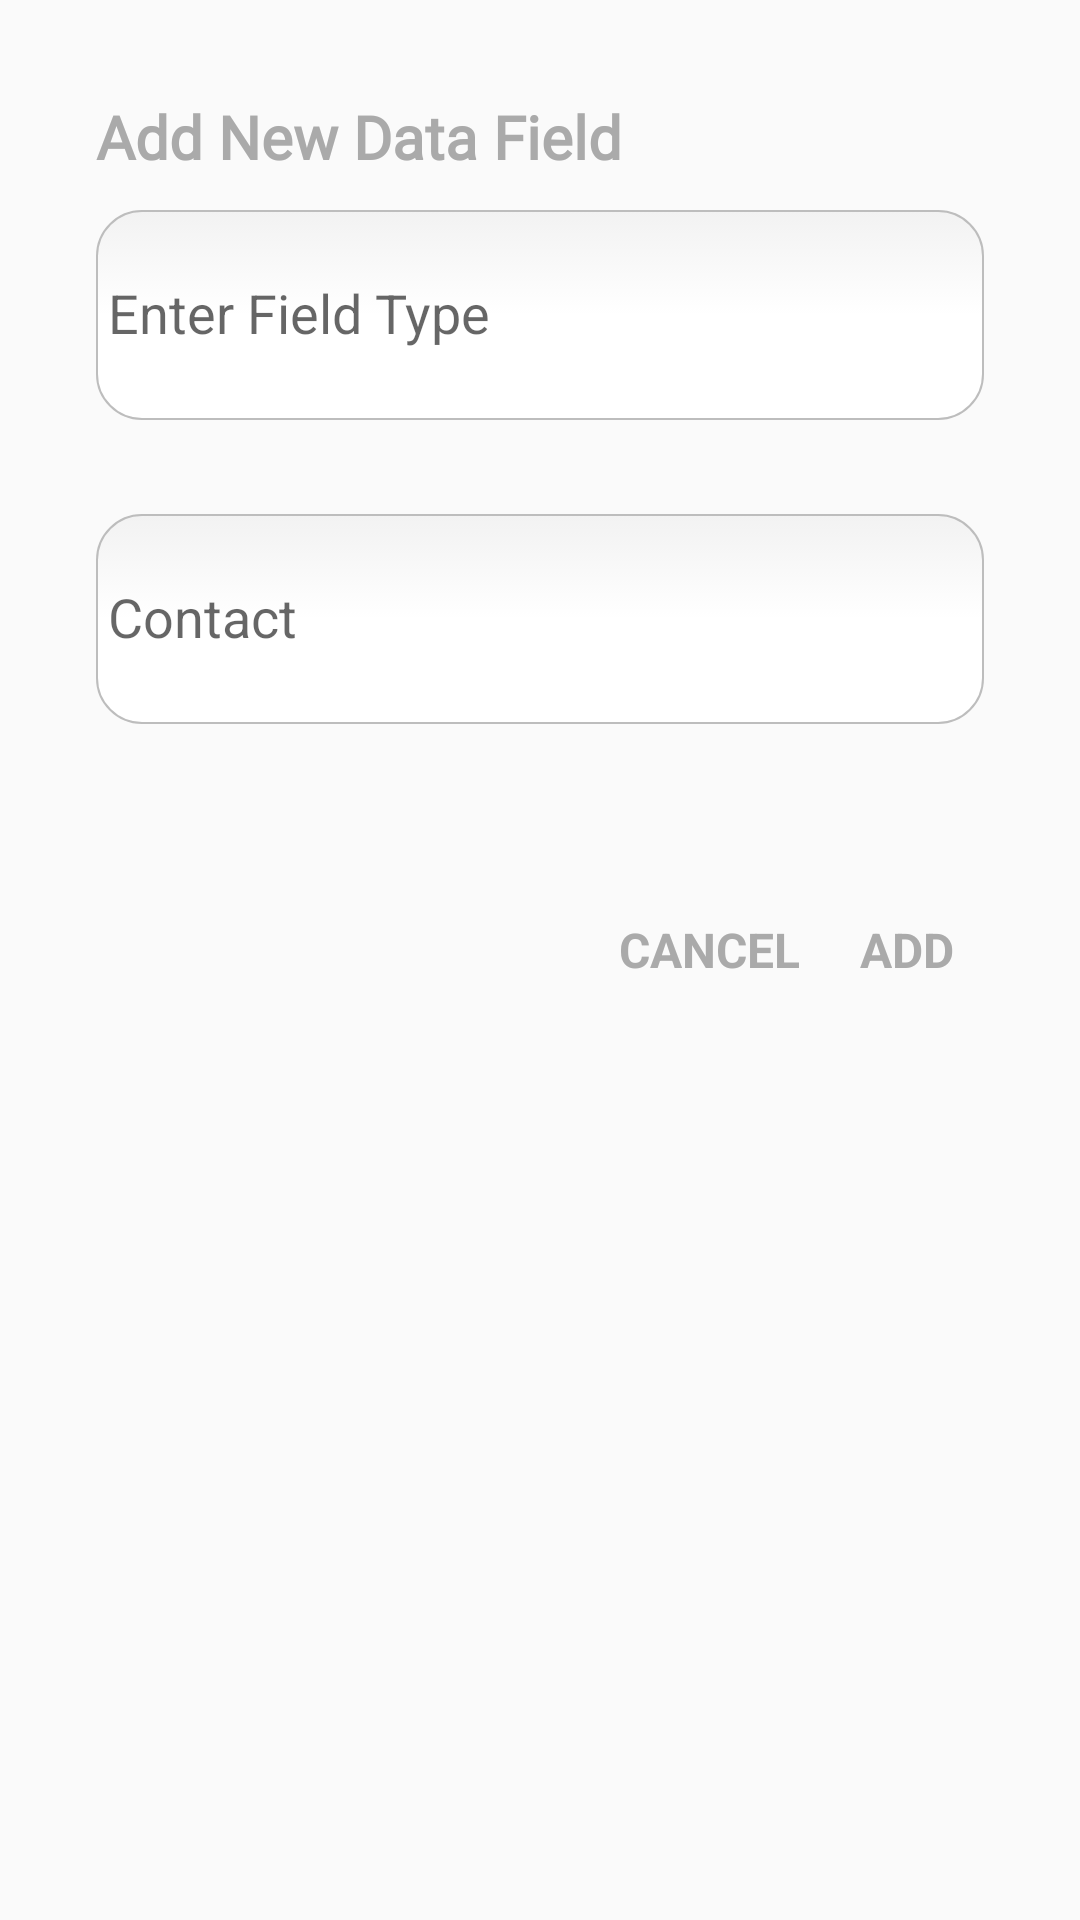

Here is an Android app screen rendered from its layout file. Give the layout XML and the strings, colors and styles it references.
<!-- AndroidManifest.xml: application theme AppTheme -->
<!-- res/layout/adddialog.xml -->
<LinearLayout android:layout_width="wrap_content"
    android:layout_height="wrap_content"
    xmlns:app="http://schemas.android.com/apk/res-auto"
    android:orientation="vertical"
    xmlns:android="http://schemas.android.com/apk/res/android"
    android:padding="32dp"
    android:id="@+id/addde"
    android:background="@android:color/transparent">

    <TextView
        android:layout_width="wrap_content"
        android:layout_height="wrap_content"
        android:text="Add New Data Field"
        android:textAppearance="@style/OpenSansTextStyle"
        android:textColor="@android:color/darker_gray"
        android:layout_marginRight="24dp"/>


    <com.google.android.material.textfield.TextInputLayout
        android:layout_width="match_parent"
        android:layout_height="wrap_content"
        android:id="@+id/na"
        app:errorEnabled="true"
        android:backgroundTint="#d3d3d3">
        <com.google.android.material.textfield.TextInputEditText
            android:layout_width="match_parent"
            android:layout_height="70dp"
            android:textColor="@android:color/holo_purple"
            android:hint="Enter Field Type"


            android:background="@drawable/backgraedit"
            android:id="@+id/detailtype"

            >

        </com.google.android.material.textfield.TextInputEditText>

    </com.google.android.material.textfield.TextInputLayout>

    <com.google.android.material.textfield.TextInputLayout
        android:layout_width="match_parent"
        android:layout_height="wrap_content"
        android:id="@+id/n"
        app:errorEnabled="true"
        android:backgroundTint="#d3d3d3">
        <com.google.android.material.textfield.TextInputEditText
            android:layout_width="match_parent"
            android:layout_height="70dp"
            android:textColor="@android:color/holo_purple"
            android:hint="Contact"


            android:background="@drawable/backgraedit"
            android:id="@+id/detail"

            >

        </com.google.android.material.textfield.TextInputEditText>

    </com.google.android.material.textfield.TextInputLayout>



    <LinearLayout
        android:layout_width="match_parent"
        android:layout_height="wrap_content"
        android:layout_marginTop="34dp"
        android:gravity="end"
        android:layout_marginBottom="10dp">

        <TextView
            android:layout_width="wrap_content"
            android:layout_height="wrap_content"
            android:padding="10dp"
            android:id="@+id/cancel"
            android:text="Cancel"
            android:clickable="true"
            android:foreground="?android:attr/selectableItemBackground"
            android:focusable="true"
            android:textSize="16sp"
            android:textAllCaps="true"
            android:textStyle="bold"
            android:textColor="@android:color/darker_gray"/>

        <TextView
            android:layout_width="wrap_content"
            android:layout_height="wrap_content"
            android:padding="10dp"
            android:clickable="true"
            android:foreground="?android:attr/selectableItemBackground"
            android:focusable="true"
            android:id="@+id/add"
            android:text="Add"
            android:textAllCaps="true"
            android:textSize="16sp"
            android:textStyle="bold"
            android:textColor="@android:color/darker_gray"/>


    </LinearLayout>

</LinearLayout>
<!-- resources referenced by this layout -->
<resources>
  <!-- drawable backgraedit (drawable) -->
  <?xml version="1.0" encoding="utf-8"?>
  <selector xmlns:android="http://schemas.android.com/apk/res/android">
  
      <item android:state_pressed="true" android:state_focused="true">
  
          <shape>
              <solid android:color="#cc99ff"/>
              <stroke
                  android:width="2.3dp"
                  android:color="#cc99ff" />
              <corners
                  android:radius="15dp" />
          </shape>
      </item>
  
      <item android:state_pressed="true" android:state_focused="false">
          <shape>
              <solid android:color="#cc99ff"/>
              <stroke
                  android:width="2.3dp"
                  android:color="#00008b" />
              <corners
                  android:radius="15dp" />
          </shape>
      </item>
  
      <item android:state_pressed="false" android:state_focused="true">
          <shape>
              <solid android:color="#FFFFFF"/>
              <stroke
                  android:width="2.3dp"
                  android:color="#7f00ff" />
              <corners
                  android:radius="15dp" />
          </shape>
      </item>
  
      <item android:state_pressed="false" android:state_focused="false">
          <shape>
              <gradient
                  android:startColor="#F2F2F2"
                  android:centerColor="#FFFFFF"
                  android:endColor="#FFFFFF"
                  android:angle="270"
                  />
              <stroke
                  android:width="0.7dp"
                  android:color="#BDBDBD" />
              <corners
                  android:radius="15dp" />
          </shape>
      </item>
  
      <item android:state_enabled="true">
          <shape>
              <padding
                  android:left="4dp"
                  android:top="4dp"
                  android:right="4dp"
                  android:bottom="4dp"
                  />
          </shape>
      </item>
  
  </selector>
  <style name="OpenSansTextStyle" parent="android:Widget.TextView">
          <item name="android:fontFamily">@font/opensans</item>
          <item name="android:textSize">20sp</item>
          <item name="android:textColor">@android:color/white</item>
          <item name="android:textStyle">bold</item>
          <item name="android:padding">16dp</item>
      </style>
  <style name="AppTheme" parent="Theme.AppCompat.Light.DarkActionBar">
          
          <item name="colorPrimary">@color/colorPrimary</item>
          <item name="colorPrimaryDark">#85000000</item>
          <item name="colorAccent">@color/colorAccent</item>
          <item name="windowActionBar">false</item>
          <item name="android:windowTranslucentStatus">false</item>
          <item name="android:windowTranslucentNavigation">false</item>
          <item name="windowNoTitle">true</item>
      </style>
  <color name="colorPrimary"> #7f00ff </color>
  <color name="colorAccent"> #7f00ff </color>
</resources>
